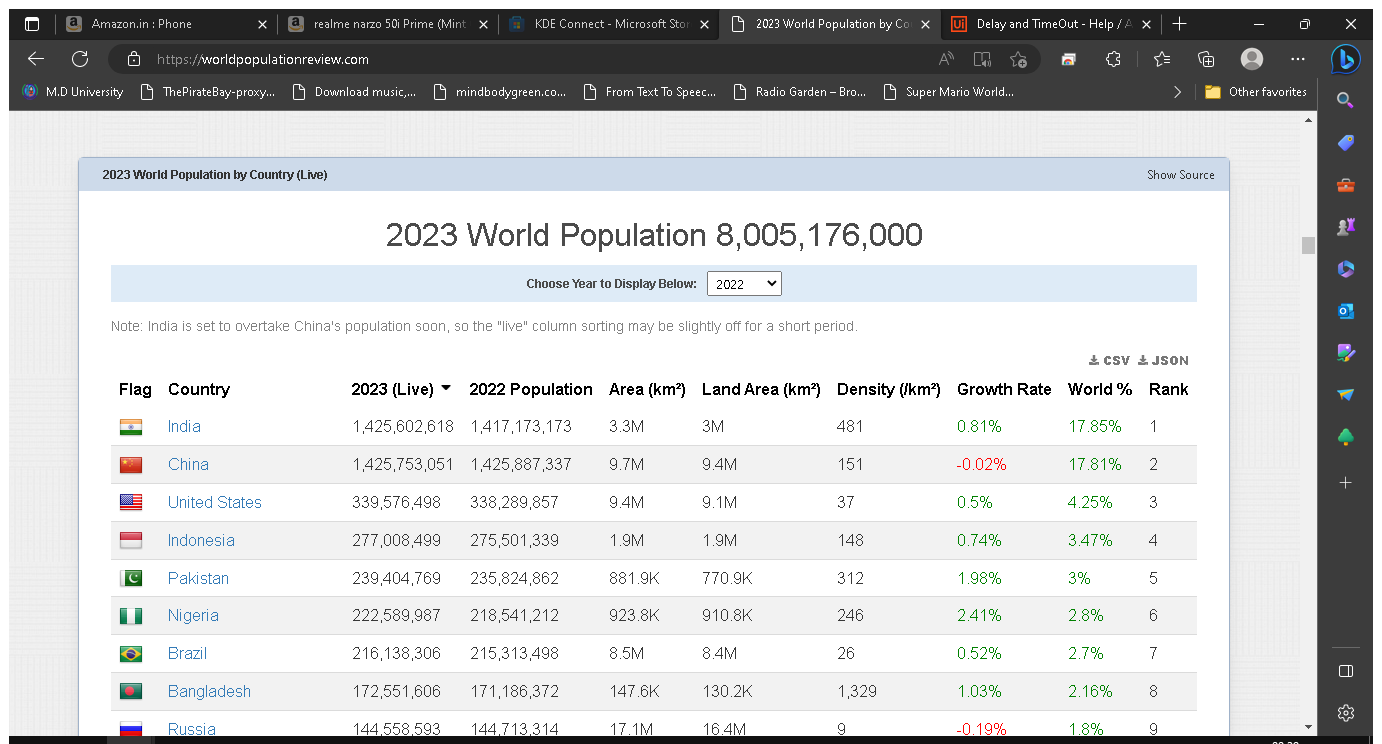
Workflow: SharePriceExtractData

Step 1: Use Browser Edge: 2023 World Population by Country (Live) in window '2023 World Population by Country (Live)' (msedge.exe)
